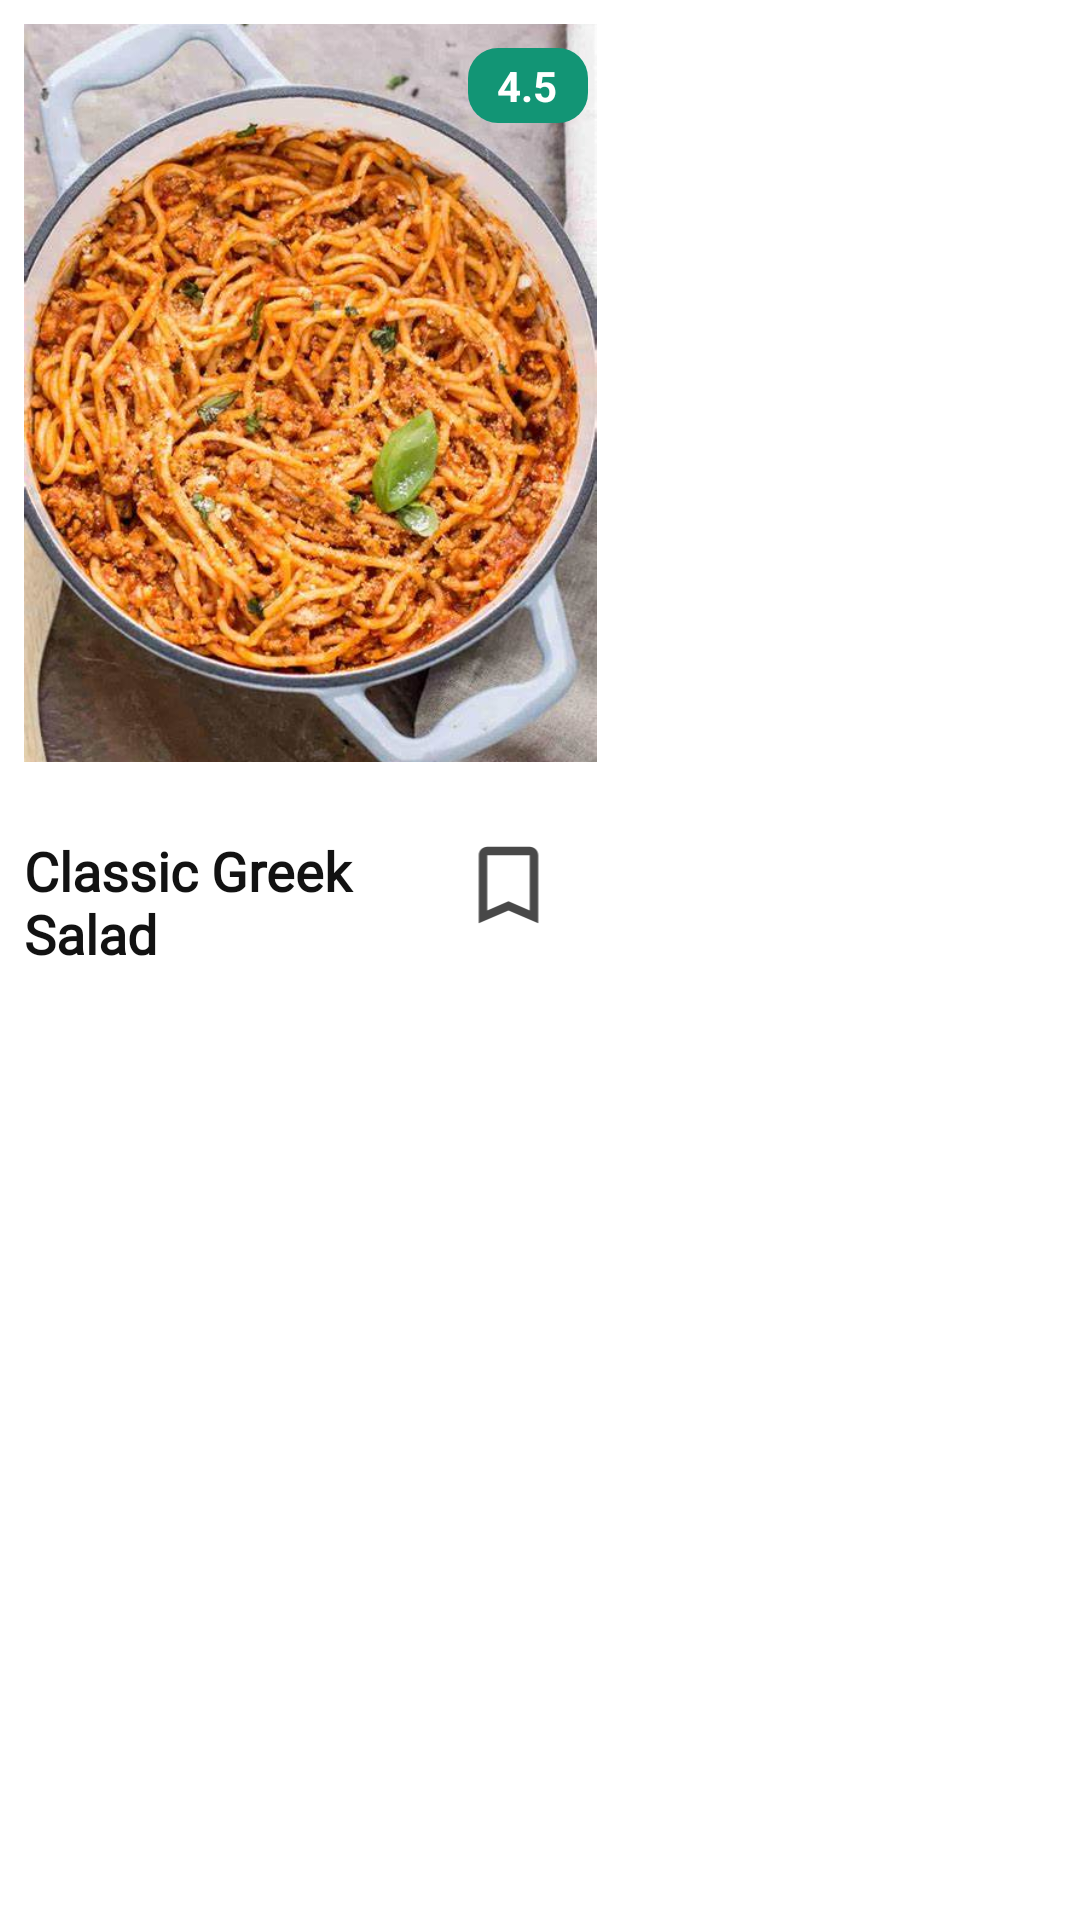

Produce the Android XML layout that renders to this screen, including the resource entries it uses.
<!-- AndroidManifest.xml: application theme Theme.DishDash -->
<!-- res/layout/search_recipe_card.xml -->
<?xml version="1.0" encoding="utf-8"?>
<androidx.cardview.widget.CardView xmlns:android="http://schemas.android.com/apk/res/android"
    xmlns:app="http://schemas.android.com/apk/res-auto"
    android:id="@+id/card"
    android:layout_width="wrap_content"
    android:layout_height="wrap_content"
    android:layout_margin="8dp"
    android:background="@color/white"
    android:backgroundTint="@color/white"
    app:cardCornerRadius="16dp"
    app:cardElevation="8dp">

    <RelativeLayout
        android:layout_width="207dp"
        android:layout_height="wrap_content"
        android:padding="8dp">

        

        
        <ImageView
            android:id="@+id/isearchmageView"
            android:layout_width="292dp"
            android:layout_height="246dp"
            android:layout_alignParentTop="true"
            android:layout_alignParentEnd="true"
            android:layout_marginTop="0dp"
            android:layout_marginEnd="0dp"
            android:scaleType="centerCrop"
            android:src="@drawable/img" />

        <TextView
            android:id="@+id/searchtitleTextView"
            android:layout_width="wrap_content"
            android:layout_height="wrap_content"
            android:layout_below="@id/isearchmageView"
            android:layout_alignParentEnd="true"
            android:layout_marginTop="24dp"
            android:layout_marginEnd="68dp"
            android:fontFamily="@font/poppins"
            android:text="Classic Greek Salad"
            android:textColor="#121212"
            android:textSize="18sp"
            android:textStyle="bold" />


        

        

        <TextView
            android:id="@+id/searchratingTextView"
            android:layout_width="40dp"
            android:layout_height="wrap_content"
            android:layout_alignTop="@id/isearchmageView"
            android:layout_alignEnd="@id/isearchmageView"
            android:layout_marginTop="8dp"
            android:layout_marginEnd="3dp"
            android:background="@drawable/rating_background"
            android:padding="3dp"
            android:text="  4.5"
            android:textColor="@android:color/white"
            android:textSize="14sp"
            android:textStyle="bold" />

        <ImageView
            android:id="@+id/searchbookmarkImageView"
            android:layout_width="35dp"
            android:layout_height="34dp"

            android:layout_below="@+id/isearchmageView"
            android:layout_alignParentEnd="true"
            android:layout_marginStart="212dp"
            android:layout_marginTop="24dp"
            android:layout_marginEnd="12dp"
            android:src="@drawable/baseline_bookmark_border_24" />

    </RelativeLayout>

</androidx.cardview.widget.CardView>
<!-- resources referenced by this layout -->
<resources>
  <!-- drawable baseline_bookmark_border_24 (drawable) -->
  <vector xmlns:android="http://schemas.android.com/apk/res/android" android:height="24dp" android:tint="#484848" android:viewportHeight="24" android:viewportWidth="24" android:width="24dp">
        
      <path android:fillColor="#484848" android:pathData="M17,3L7,3c-1.1,0 -1.99,0.9 -1.99,2L5,21l7,-3 7,3L19,5c0,-1.1 -0.9,-2 -2,-2zM17,18l-5,-2.18L7,18L7,5h10v13z"/>
      
  </vector>
  <!-- drawable img: png bitmap (drawable, 832191 bytes) -->
  <!-- drawable rating_background (drawable) -->
  <?xml version="1.0" encoding="utf-8"?>
  <shape xmlns:android="http://schemas.android.com/apk/res/android">
      <solid android:color="#129575"/>
      <corners android:radius="10dp"/>
  </shape>
  <!-- not gathered from this repository: default colours our renderer supplied (Android Studio template values) -->
  <color name="white">#FFFFFFFF</color>
</resources>
